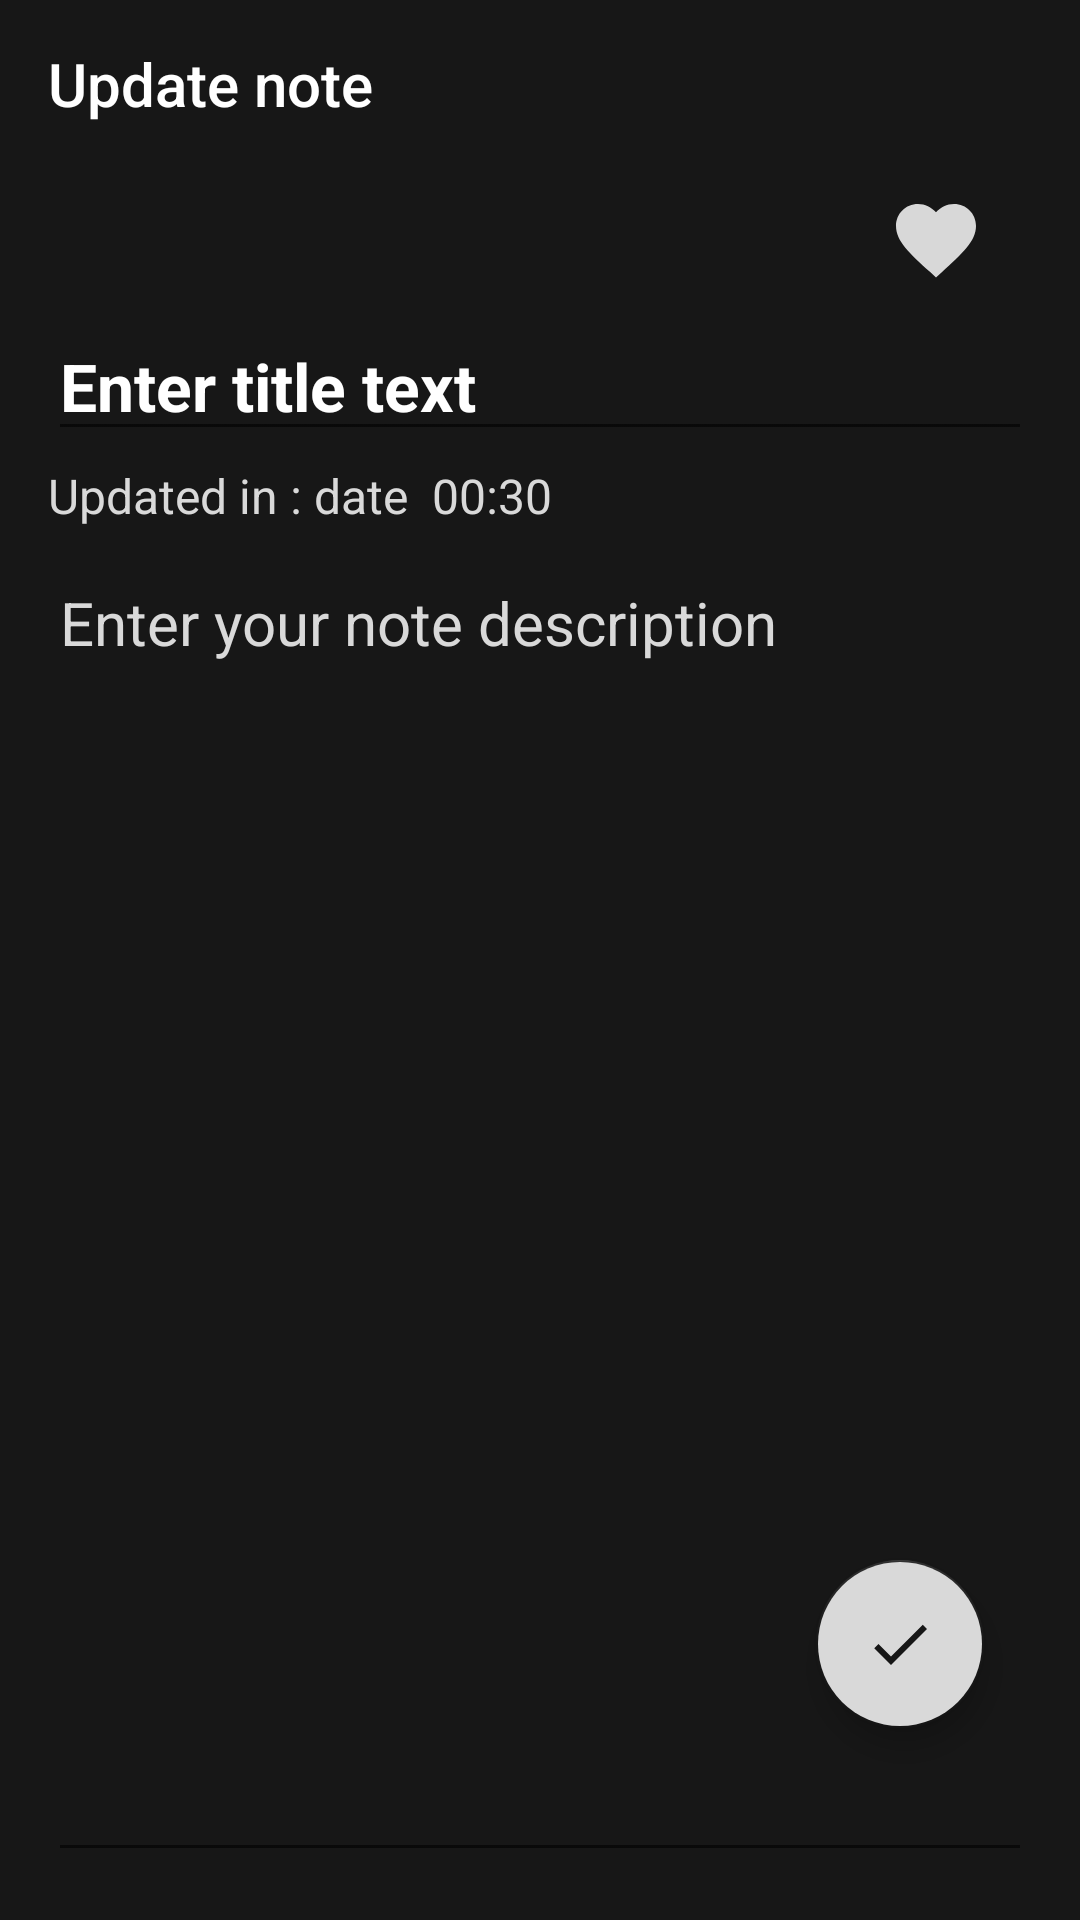

Here is an Android app screen rendered from its layout file. Give the layout XML and the strings, colors and styles it references.
<!-- AndroidManifest.xml: application theme Base.Theme.NoteAppKhaled -->
<!-- res/layout/fragment_update_note.xml -->
<?xml version="1.0" encoding="utf-8"?>
<layout xmlns:android="http://schemas.android.com/apk/res/android"
    xmlns:tools="http://schemas.android.com/tools"
    xmlns:app="http://schemas.android.com/apk/res-auto">

    <ScrollView
        android:layout_width="match_parent"
        android:layout_height="match_parent"
        android:fillViewport="true"
        tools:context=".ui.fragment.UpdateNoteFragment"
        android:background="@color/primaryColor">

        <androidx.constraintlayout.widget.ConstraintLayout
            android:layout_width="match_parent"
            android:layout_height="wrap_content"
            android:id="@+id/mainItem"
            >

            <Toolbar
                android:id="@+id/updateNoteTB"
                android:layout_width="match_parent"
                android:layout_height="wrap_content"
                android:title="Update note"
                android:titleTextColor="@color/white"
                android:background="@color/primaryColor"
                app:layout_constraintTop_toTopOf="parent"
                app:layout_constraintStart_toStartOf="parent"
                app:layout_constraintEnd_toEndOf="parent"/>

            <ImageView
                android:id="@+id/favImage"
                android:layout_width="32dp"
                android:layout_height="32dp"
                app:srcCompat="@drawable/baseline_favorite_24"
                app:layout_constraintTop_toBottomOf="@id/updateNoteTB"
                app:layout_constraintEnd_toEndOf="parent"
                android:layout_marginEnd="32dp"
                android:layout_marginTop="8dp"
                />

            <com.google.android.material.floatingactionbutton.FloatingActionButton
                android:id="@+id/updateFAB"
                android:layout_width="wrap_content"
                android:layout_height="wrap_content"
                android:layout_marginEnd="32dp"
                android:layout_marginBottom="64dp"
                android:clickable="true"
                app:layout_constraintBottom_toBottomOf="parent"
                app:layout_constraintEnd_toEndOf="parent"
                app:srcCompat="@drawable/baseline_check_24"
                android:backgroundTint="@color/bWhite"/>

            <EditText
                android:id="@+id/titleEditText"
                android:layout_width="match_parent"
                android:layout_height="wrap_content"
                android:layout_marginStart="16dp"
                android:layout_marginTop="8dp"
                android:layout_marginEnd="16dp"
                android:hint="Enter title text"
                android:textColorHint="@color/white"
                android:textColor="@color/white"
                android:textSize="22sp"
                android:textStyle="bold"
                app:layout_constraintEnd_toEndOf="parent"
                app:layout_constraintStart_toStartOf="parent"
                app:layout_constraintTop_toBottomOf="@id/favImage" />

            <TextView
                android:id="@+id/updatedText"
                android:layout_width="wrap_content"
                android:layout_height="wrap_content"
                android:text="Updated in :"
                android:textColor="@color/bWhite"
                android:textSize="16sp"
                app:layout_constraintStart_toStartOf="parent"
                app:layout_constraintTop_toBottomOf="@id/titleEditText"
                android:layout_marginStart="16dp"
                android:layout_marginTop="4dp"/>

            <TextView
                android:id="@+id/dateText"
                android:layout_width="wrap_content"
                android:layout_height="wrap_content"
                android:text="date"
                android:textColor="@color/bWhite"
                android:textSize="16sp"
                app:layout_constraintStart_toEndOf="@id/updatedText"
                app:layout_constraintTop_toBottomOf="@id/titleEditText"
                android:layout_marginStart="4dp"
                android:layout_marginTop="4dp"/>

            <TextView
                android:id="@+id/timeText"
                android:layout_width="wrap_content"
                android:layout_height="wrap_content"
                android:text="00:30"
                android:textColor="@color/bWhite"
                android:textSize="16sp"
                app:layout_constraintStart_toEndOf="@id/dateText"
                app:layout_constraintTop_toBottomOf="@id/titleEditText"
                android:layout_marginStart="8dp"
                android:layout_marginTop="4dp"/>


            <EditText
                android:id="@+id/descriptionEditText"
                android:layout_width="match_parent"
                android:layout_height="0dp"
                android:layout_marginStart="16dp"
                android:layout_marginTop="8dp"
                android:layout_marginEnd="16dp"
                android:layout_marginBottom="16dp"
                android:ems="20"
                android:gravity="start|top"
                android:hint="Enter your note description"
                android:textColor="@color/bWhite"
                android:textColorHint="@color/bWhite"
                android:inputType="textMultiLine"
                android:textSize="20sp"
                app:layout_constraintBottom_toBottomOf="parent"
                app:layout_constraintEnd_toEndOf="parent"
                app:layout_constraintStart_toStartOf="parent"
                app:layout_constraintTop_toBottomOf="@id/updatedText" />


        </androidx.constraintlayout.widget.ConstraintLayout>
    </ScrollView>

</layout>
<!-- resources referenced by this layout -->
<resources>
  <color name="bWhite">#D9D9D9</color>
  <color name="primaryColor">#171717</color>
  <color name="white">#FFFFFFFF</color>
  <!-- drawable baseline_check_24 (drawable) -->
  <vector xmlns:android="http://schemas.android.com/apk/res/android" android:height="24dp" android:tint="@color/primaryColor" android:viewportHeight="24" android:viewportWidth="24" android:width="24dp">
        
      <path android:fillColor="@android:color/white" android:pathData="M9,16.17L4.83,12l-1.42,1.41L9,19 21,7l-1.41,-1.41z"/>
      
  </vector>
  <!-- drawable baseline_favorite_24 (drawable) -->
  <vector xmlns:android="http://schemas.android.com/apk/res/android" android:height="24dp" android:tint="#D8D8D8" android:viewportHeight="24" android:viewportWidth="24" android:width="24dp">
        
      <path android:fillColor="@android:color/white" android:pathData="M12,21.35l-1.45,-1.32C5.4,15.36 2,12.28 2,8.5 2,5.42 4.42,3 7.5,3c1.74,0 3.41,0.81 4.5,2.09C13.09,3.81 14.76,3 16.5,3 19.58,3 22,5.42 22,8.5c0,3.78 -3.4,6.86 -8.55,11.54L12,21.35z"/>
      
  </vector>
  <style name="Base.Theme.NoteAppKhaled" parent="Theme.AppCompat.DayNight.NoActionBar">
          <item name="colorPrimary">@color/primaryColor</item>
          <item name="colorPrimaryDark">@color/black</item>
          <item name="colorAccent">@color/primaryColor</item>
      </style>
  <color name="black">#FF000000</color>
</resources>
